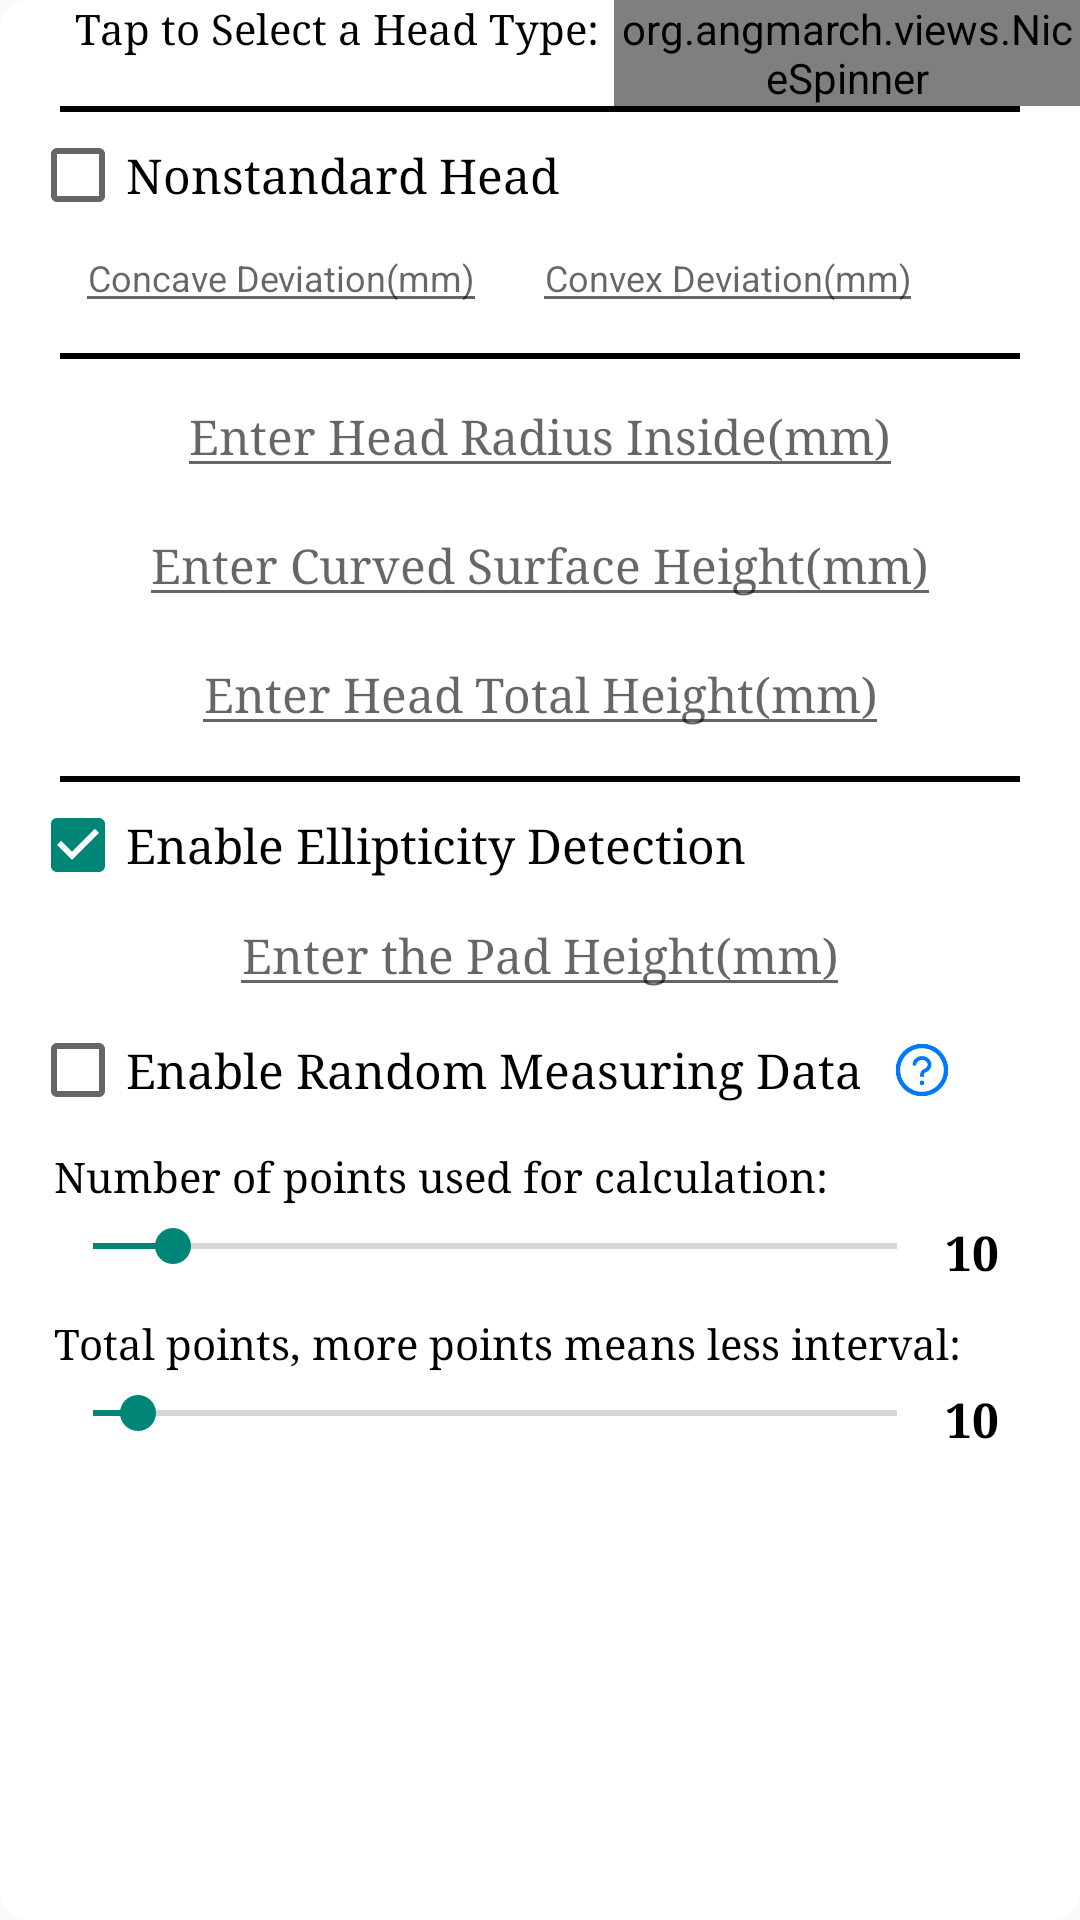

Write the Android layout XML for this screen, with the resource values it uses.
<!-- AndroidManifest.xml: application theme Theme.AppCompat.Light.NoActionBar -->
<!-- res/layout/configuration_edition_parameter.xml -->
<?xml version="1.0" encoding="utf-8"?>
<LinearLayout xmlns:android="http://schemas.android.com/apk/res/android"
    android:layout_width="330dp"
    android:layout_height="wrap_content"
    android:orientation="vertical"
    android:layout_gravity="center"
    android:layout_marginTop="18dp"
    android:background="@drawable/bg_bluetoothlist">


    <LinearLayout
        android:layout_width="match_parent"
        android:layout_height="wrap_content"
        android:orientation="horizontal"
        android:layout_marginStart="10dp">

        <TextView
            android:layout_width="wrap_content"
            android:layout_height="wrap_content"
            android:layout_marginStart="15dp"
            android:text="@string/TypeSelectionHint"
            android:textSize="14sp"
            android:textColor="@color/colorBlack"
            android:typeface="serif" />

        <org.angmarch.views.NiceSpinner
            android:id="@+id/typeSpinner"
            android:layout_width="wrap_content"
            android:layout_height="wrap_content"
            android:layout_marginStart="5dp"
            android:typeface="serif"
            android:textColor="@color/colorBrightBlue"/>

    </LinearLayout>

    <TextView
        android:layout_width="320dp"
        android:layout_height="2dp"
        android:layout_gravity="center"
        android:background="@drawable/blackline" />

    <CheckBox
        android:id="@+id/NonstdCheck"
        android:layout_width="match_parent"
        android:layout_height="wrap_content"
        android:layout_marginStart="10dp"
        android:layout_marginTop="5dp"
        android:text="@string/Parameter_Nonstandard"
        android:textSize="16sp"
        android:typeface="serif"/>

    <LinearLayout
        android:layout_width="match_parent"
        android:layout_height="wrap_content"
        android:orientation="horizontal"
        android:layout_marginStart="10dp">

        <EditText
            android:id="@+id/ConcaveDeviation"
            android:layout_width="wrap_content"
            android:layout_height="wrap_content"
            android:layout_marginStart="15dp"
            android:inputType="numberDecimal"
            android:hint="@string/Parameter_HintE1"
            android:textAlignment="center"
            android:textSize="12sp"/>

        <EditText
            android:id="@+id/ConvexDeviation"
            android:layout_width="wrap_content"
            android:layout_height="wrap_content"
            android:layout_marginStart="15dp"
            android:inputType="numberDecimal"
            android:hint="@string/Parameter_HintE2"
            android:textAlignment="center"
            android:textSize="12sp"/>

    </LinearLayout>
    
    <TextView
        android:layout_width="320dp"
        android:layout_height="2dp"
        android:layout_gravity="center"
        android:layout_marginTop="10dp"
        android:background="@drawable/blackline" />

    <EditText
        android:id="@+id/headInsideRadius"
        android:layout_width="wrap_content"
        android:layout_height="wrap_content"
        android:layout_gravity="center"
        android:layout_marginTop="5dp"
        android:hint="@string/Parameter_InsideRadius"
        android:inputType="numberDecimal"
        android:textColor="@color/colorBlack"
        android:textAlignment="center"
        android:typeface="serif"
        android:textSize="16sp"/>

    <EditText
        android:id="@+id/curvedSurfaceHeight"
        android:layout_width="wrap_content"
        android:layout_height="wrap_content"
        android:layout_gravity="center"
        android:layout_marginTop="5dp"
        android:hint="@string/Parameter_SurfaceHeight"
        android:inputType="numberDecimal"
        android:textColor="@color/colorBlack"
        android:textAlignment="center"
        android:typeface="serif"
        android:textSize="16sp"/>

    <EditText
        android:id="@+id/headTotalHeight"
        android:layout_width="wrap_content"
        android:layout_height="wrap_content"
        android:layout_gravity="center"
        android:layout_marginTop="5dp"
        android:hint="@string/Parameter_TotalHeight"
        android:inputType="numberDecimal"
        android:textColor="@color/colorBlack"
        android:textAlignment="center"
        android:typeface="serif"
        android:textSize="16sp"/>

    <TextView
        android:layout_width="320dp"
        android:layout_height="2dp"
        android:layout_gravity="center"
        android:layout_marginTop="10dp"
        android:background="@drawable/blackline" />

    <CheckBox
        android:id="@+id/EDCheck"
        android:layout_width="match_parent"
        android:layout_height="wrap_content"
        android:layout_marginStart="10dp"
        android:layout_marginTop="5dp"
        android:text="@string/EllipticityDetection"
        android:textSize="16sp"
        android:typeface="serif"
        android:checked="true" />

    <EditText
        android:id="@+id/padHeight"
        android:layout_width="wrap_content"
        android:layout_height="wrap_content"
        android:layout_gravity="center"
        android:hint="@string/PadHeight"
        android:inputType="numberDecimal"
        android:textColor="@color/colorBlack"
        android:textAlignment="center"
        android:typeface="serif"
        android:textSize="16sp"/>

    <LinearLayout
        android:layout_width="wrap_content"
        android:layout_height="wrap_content"
        android:orientation="horizontal">

        <CheckBox
            android:id="@+id/RMDCheck"
            android:layout_width="match_parent"
            android:layout_height="wrap_content"
            android:layout_marginStart="10dp"
            android:layout_marginTop="5dp"
            android:text="@string/RandomData"
            android:textSize="16sp"
            android:typeface="serif" />

        <Button
            android:id="@+id/editionQuestion2"
            android:layout_width="20dp"
            android:layout_height="20dp"
            android:layout_marginStart="10dp"
            android:layout_marginTop="4dp"
            android:background="@drawable/edition_question"/>

    </LinearLayout>

    <TextView
        android:layout_width="wrap_content"
        android:layout_height="wrap_content"
        android:layout_marginTop="10dp"
        android:textSize="14sp"
        android:layout_marginStart="18dp"
        android:textColor="@color/colorBlack"
        android:text="@string/pointNumberSeekBar"
        android:typeface="serif"/>

    <LinearLayout
        android:layout_width="330dp"
        android:layout_height="wrap_content"
        android:layout_gravity="center"
        android:layout_marginTop="5dp"
        android:orientation="horizontal">

        <SeekBar
            android:id="@+id/pointNumberBar"
            android:layout_width="300dp"
            android:layout_height="wrap_content"
            android:theme="@style/Widget.AppCompat.SeekBar"
            android:progress="10"
            android:max="100"/>

        <TextView
            android:id="@+id/pointNumberBarText"
            android:layout_width="wrap_content"
            android:layout_height="wrap_content"
            android:typeface="serif"
            android:textSize="16sp"
            android:textColor="@color/colorBlack"
            android:textStyle="bold"
            android:text="10"/>

    </LinearLayout>

    <TextView
        android:layout_width="wrap_content"
        android:layout_height="wrap_content"
        android:layout_marginTop="10dp"
        android:textSize="14sp"
        android:layout_marginStart="18dp"
        android:textColor="@color/colorBlack"
        android:text="@string/angleNumberSeekBar"
        android:typeface="serif"/>

    <LinearLayout
        android:layout_width="330dp"
        android:layout_gravity="center"
        android:layout_marginTop="5dp"
        android:layout_marginBottom="5dp"
        android:layout_height="wrap_content"
        android:orientation="horizontal">

        <SeekBar
            android:id="@+id/angleNumberBar"
            android:layout_width="300dp"
            android:layout_height="wrap_content"
            android:theme="@style/Widget.AppCompat.SeekBar"
            android:progress="10"
            android:max="180"/>

        <TextView
            android:id="@+id/angleNumberBarText"
            android:layout_width="wrap_content"
            android:layout_height="wrap_content"
            android:typeface="serif"
            android:textSize="16sp"
            android:textColor="@color/colorBlack"
            android:textStyle="bold"
            android:text="10"/>

    </LinearLayout>

</LinearLayout>
<!-- resources referenced by this layout -->
<resources>
  <color name="colorBlack">#000000</color>
  <color name="colorBrightBlue">#0078FF</color>
  <!-- drawable bg_bluetoothlist (drawable) -->
  <?xml version="1.0" encoding="utf-8"?>
  <shape xmlns:android="http://schemas.android.com/apk/res/android"
      android:shape = "rectangle"
      android:useLevel="true">
  
      <size android:height="121dp"
          android:width="330dp" />
  
      <solid android:color="@color/colorWhite" />
  
      <corners android:radius="10dp" />
  
  </shape>
  <!-- drawable blackline (drawable) -->
  <?xml version="1.0" encoding="utf-8"?>
  <shape xmlns:android="http://schemas.android.com/apk/res/android"
      android:shape="rectangle">
  
      <solid android:color="@color/colorBlack" />
  
      <size
          android:width="320dp"
          android:height="1dp" />
  
  
  
  </shape>
  <!-- drawable edition_question: png bitmap (drawable, 5345 bytes) -->
  <string name="EllipticityDetection">Enable Ellipticity Detection</string>
  <string name="PadHeight">Enter the Pad Height(mm)</string>
  <string name="Parameter_HintE1">Concave Deviation(mm)</string>
  <string name="Parameter_HintE2">Convex Deviation(mm)</string>
  <string name="Parameter_InsideRadius">Enter Head Radius Inside(mm)</string>
  <string name="Parameter_Nonstandard">Nonstandard Head</string>
  <string name="Parameter_SurfaceHeight">Enter Curved Surface Height(mm)</string>
  <string name="Parameter_TotalHeight">Enter Head Total Height(mm)</string>
  <string name="RandomData">Enable Random Measuring Data</string>
  <string name="TypeSelectionHint">Tap to Select a Head Type:</string>
  <string name="angleNumberSeekBar">Total points, more points means less interval:</string>
  <string name="pointNumberSeekBar">Number of points used for calculation:</string>
  <color name="colorWhite">#FFFFFF</color>
</resources>
